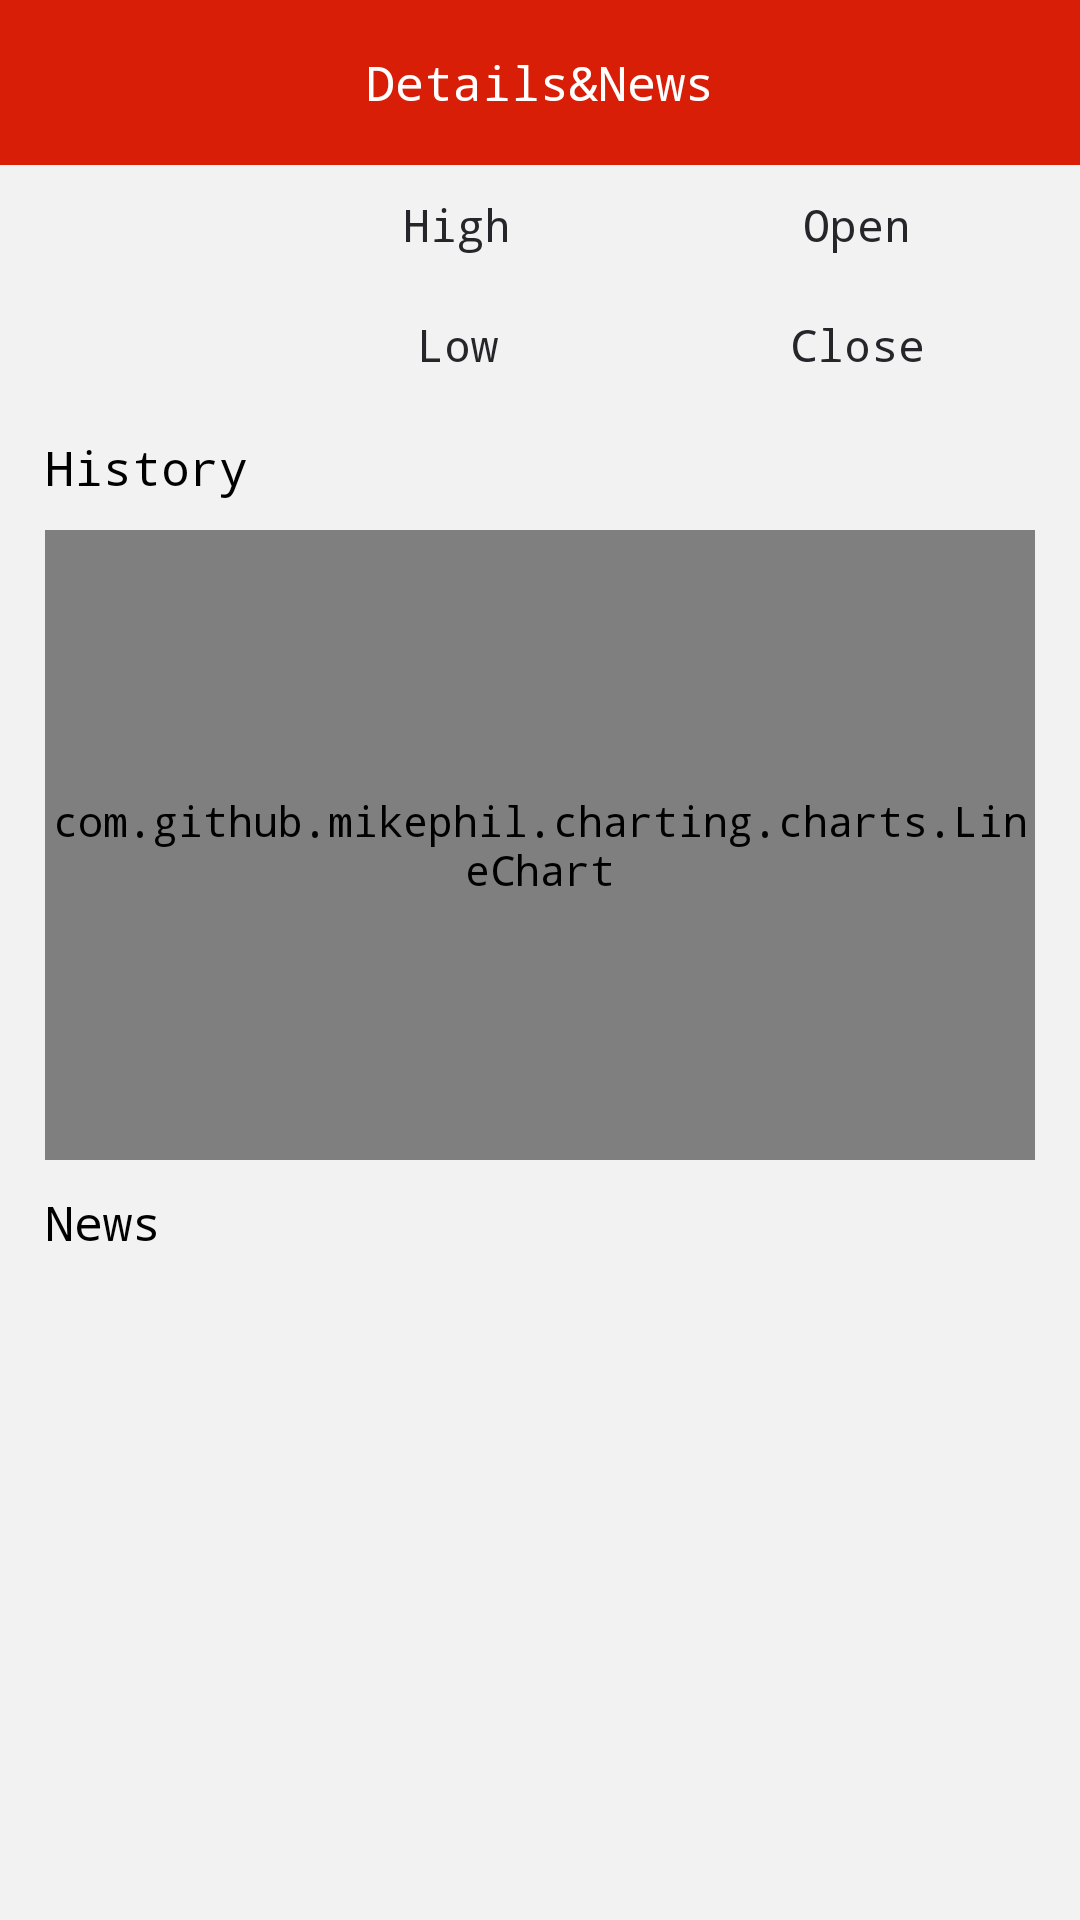

The Android layout XML behind this screen, and the referenced resources:
<!-- AndroidManifest.xml: application theme MyTheme -->
<!-- res/layout/fragment_news.xml -->
<?xml version="1.0" encoding="utf-8"?>
<LinearLayout xmlns:android="http://schemas.android.com/apk/res/android"
    android:layout_width="match_parent"
    android:layout_height="match_parent"
    android:background="@color/color_bg"
    android:orientation="vertical">

    <LinearLayout
        android:layout_width="match_parent"
        android:layout_height="wrap_content"
        android:orientation="vertical">

        <TextView
            android:layout_width="match_parent"
            android:layout_height="55dp"
            android:background="@color/color_sys"
            android:gravity="center"
            android:text="@string/title_details_news"
            android:textColor="@android:color/white"
            android:textSize="16sp" />
    </LinearLayout>

    <android.support.v4.widget.NestedScrollView
        android:layout_width="match_parent"
        android:layout_height="match_parent"
        android:scrollbars="none">

        <LinearLayout
            android:layout_width="match_parent"
            android:layout_height="match_parent"
            android:orientation="vertical">

            <LinearLayout
                android:layout_width="match_parent"
                android:layout_height="80dp"
                android:orientation="horizontal">
                <LinearLayout
                    android:layout_width="0dp"
                    android:layout_weight="0.7"
                    android:orientation="vertical"
                    android:layout_height="match_parent">
                    <TextView
                        android:textColor="@color/color_bottom"
                        android:id="@+id/tv_symbol"
                        android:layout_width="match_parent"
                        android:layout_marginTop="10dp"
                        android:textSize="18sp"
                        android:textStyle="bold"
                        android:gravity="center_horizontal"
                        android:layout_height="wrap_content" />
                    <TextView
                        android:id="@+id/tv_current"
                        android:layout_width="match_parent"
                        android:layout_height="wrap_content"
                        android:layout_weight="0.7"
                        android:gravity="center"
                        android:textColor="@color/color_sys"
                        android:textSize="25sp"
                        android:textStyle="bold" />
                </LinearLayout>

                <LinearLayout
                    android:layout_width="0dp"
                    android:layout_height="match_parent"
                    android:layout_weight="1"
                    android:orientation="vertical">

                    <LinearLayout
                        android:layout_width="match_parent"
                        android:layout_height="0dp"
                        android:layout_weight="1"
                        android:gravity="center"
                        android:orientation="horizontal">

                        <TextView
                            android:layout_width="wrap_content"
                            android:layout_height="wrap_content"
                            android:text="High"
                            android:textColor="@color/color_bottom"
                            android:textSize="15sp" />

                        <TextView
                            android:id="@+id/tv_hight"
                            android:layout_width="wrap_content"
                            android:layout_height="wrap_content"
                            android:layout_marginLeft="15dp"
                            android:textSize="15sp" />
                    </LinearLayout>

                    <LinearLayout
                        android:layout_width="match_parent"
                        android:layout_height="0dp"
                        android:layout_weight="1"
                        android:gravity="center">

                        <TextView
                            android:layout_width="wrap_content"
                            android:layout_height="wrap_content"
                            android:text="Low"
                            android:textColor="@color/color_bottom"
                            android:textSize="15sp" />

                        <TextView
                            android:id="@+id/tv_low"
                            android:layout_width="wrap_content"
                            android:layout_height="wrap_content"
                            android:layout_marginLeft="15dp"
                            android:textSize="15sp" />
                    </LinearLayout>
                </LinearLayout>

                <LinearLayout
                    android:layout_width="0dp"
                    android:layout_height="match_parent"
                    android:layout_weight="1"
                    android:orientation="vertical">

                    <LinearLayout
                        android:layout_width="match_parent"
                        android:layout_height="0dp"
                        android:layout_weight="1"
                        android:gravity="center"
                        android:orientation="horizontal">

                        <TextView
                            android:layout_width="wrap_content"
                            android:layout_height="wrap_content"
                            android:text="Open"
                            android:textColor="@color/color_bottom"
                            android:textSize="15sp" />

                        <TextView
                            android:id="@+id/tv_open"
                            android:layout_width="wrap_content"
                            android:layout_height="wrap_content"
                            android:layout_marginLeft="15dp"
                            android:textColor="@color/color_blue"
                            android:textSize="15sp" />
                    </LinearLayout>

                    <LinearLayout
                        android:layout_width="match_parent"
                        android:layout_height="0dp"
                        android:layout_weight="1"
                        android:gravity="center">

                        <TextView
                            android:layout_width="wrap_content"
                            android:layout_height="wrap_content"
                            android:text="Close"
                            android:textColor="@color/color_bottom"
                            android:textSize="15sp" />

                        <TextView
                            android:id="@+id/tv_close"
                            android:layout_width="wrap_content"
                            android:layout_height="wrap_content"
                            android:layout_marginLeft="15dp"
                            android:textSize="15sp" />
                    </LinearLayout>
                </LinearLayout>
            </LinearLayout>
            <TextView
                android:layout_width="wrap_content"
                android:layout_height="wrap_content"
                android:layout_marginLeft="15dp"
                android:layout_marginTop="10dp"
                android:text="History"
                android:textColor="#000000"
                android:textSize="16sp" />

            <com.github.mikephil.charting.charts.LineChart
                android:id="@+id/lin_chart"
                android:layout_width="match_parent"
                android:layout_height="210dp"
                android:layout_marginLeft="15dp"
                android:layout_marginRight="15dp"
                android:layout_marginTop="10dp" />

            <TextView
                android:layout_width="wrap_content"
                android:layout_height="wrap_content"
                android:layout_marginLeft="15dp"
                android:layout_marginTop="10dp"
                android:text="News"
                android:textColor="#000000"
                android:textSize="16sp" />

            <android.support.v7.widget.RecyclerView
                android:id="@+id/recyc_content"
                android:layout_marginTop="10dp"
                android:layout_width="match_parent"
                android:layout_marginBottom="40dp"
                android:background="@color/color_bg"
                android:layout_height="wrap_content" />
        </LinearLayout>
    </android.support.v4.widget.NestedScrollView>
</LinearLayout>
<!-- resources referenced by this layout -->
<resources>
  <color name="color_bg">#F2F2F2</color>
  <color name="color_blue">#3F9F00</color>
  <color name="color_bottom">#26252A</color>
  <color name="color_sys">#d81e06</color>
  <string name="title_details_news">Details&amp;News</string>
  <style name="MyTheme" parent="Theme.AppCompat.Light.NoActionBar">
          <item name="android:windowNoTitle">true</item>
          <item name="colorPrimary">@android:color/transparent</item>
          
          <item name="android:typeface">monospace</item>
          <item name="android:screenOrientation">landscape</item>
      </style>
</resources>
